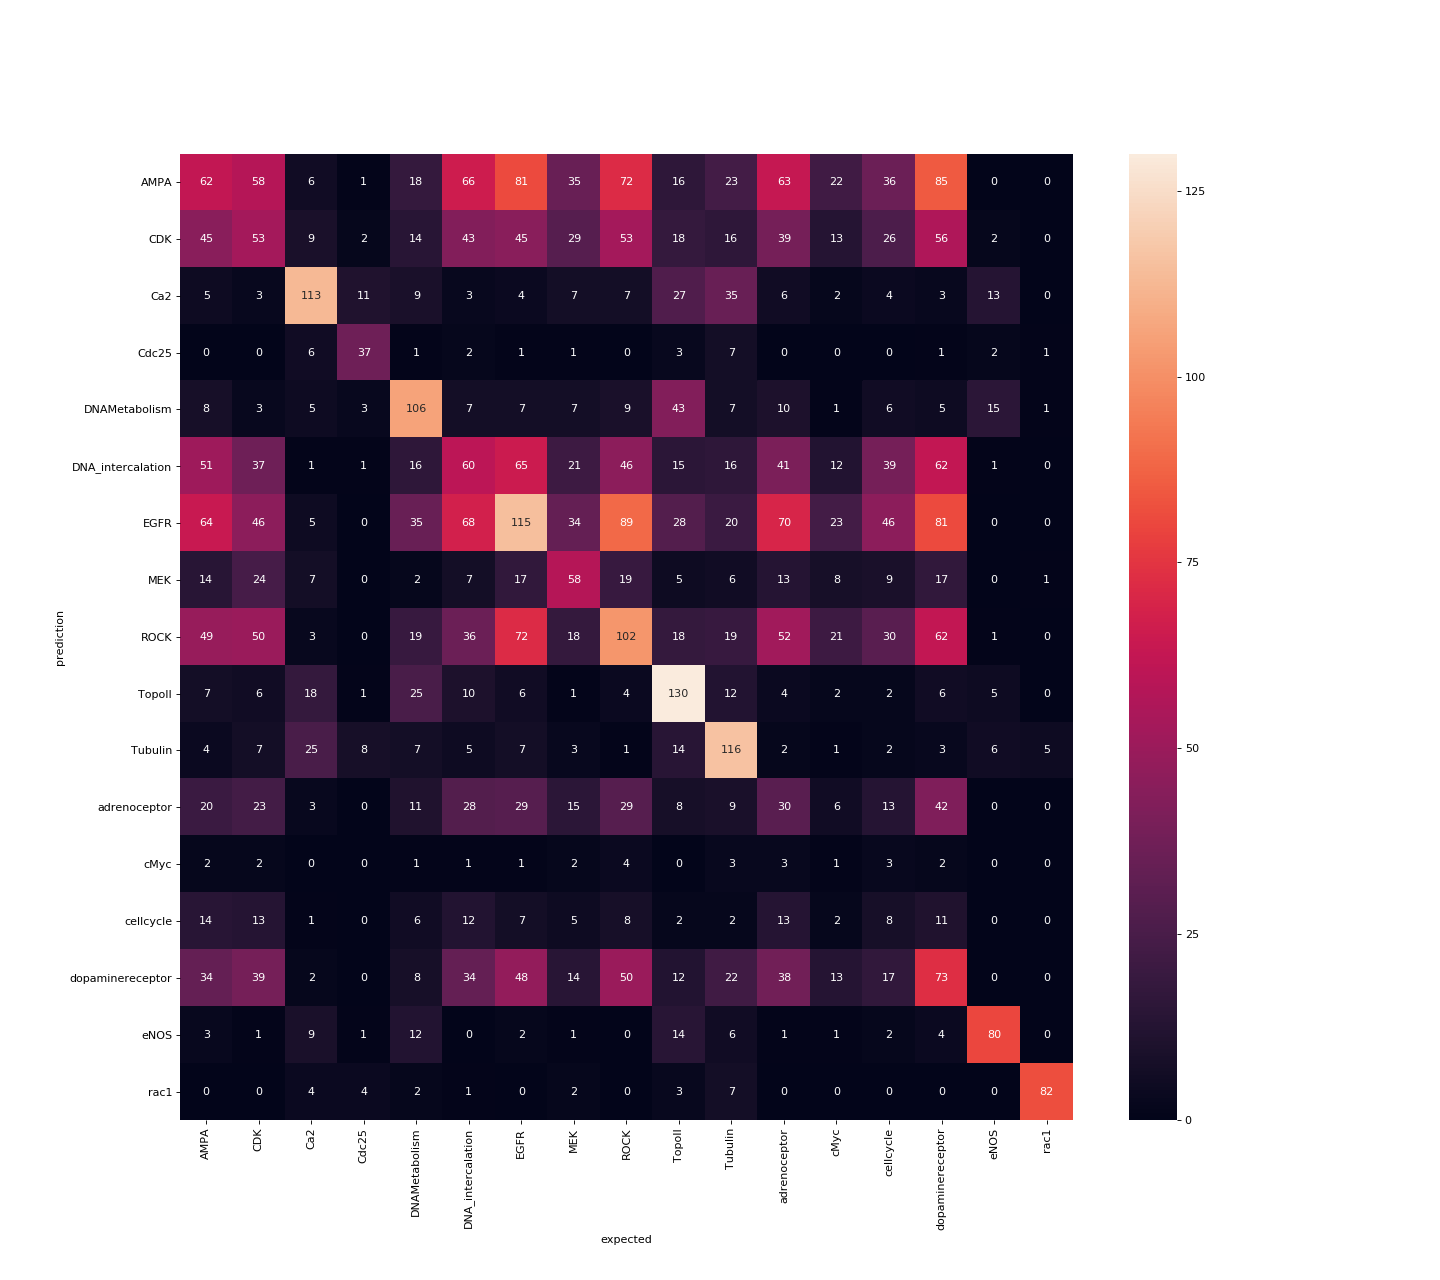

The table this chart was drawn from, first rows:
AMPA, CDK, Ca2, Cdc25, DNAMetabolism, DNA_intercalation, EGFR, MEK, ROCK, TopoII, Tubulin, adrenoceptor, cMyc, cellcycle, dopaminereceptor, eNOS, rac1
62.0, 58.0, 6.0, 1.0, 18.0, 66.0, 81.0, 35.0, 72.0, 16.0, 23.0, 63.0, 22.0, 36.0, 85.0, 0.0, 0.0
45.0, 53.0, 9.0, 2.0, 14.0, 43.0, 45.0, 29.0, 53.0, 18.0, 16.0, 39.0, 13.0, 26.0, 56.0, 2.0, 0.0
5.0, 3.0, 113.0, 11.0, 9.0, 3.0, 4.0, 7.0, 7.0, 27.0, 35.0, 6.0, 2.0, 4.0, 3.0, 13.0, 0.0
0.0, 0.0, 6.0, 37.0, 1.0, 2.0, 1.0, 1.0, 0.0, 3.0, 7.0, 0.0, 0.0, 0.0, 1.0, 2.0, 1.0
8.0, 3.0, 5.0, 3.0, 106.0, 7.0, 7.0, 7.0, 9.0, 43.0, 7.0, 10.0, 1.0, 6.0, 5.0, 15.0, 1.0
51.0, 37.0, 1.0, 1.0, 16.0, 60.0, 65.0, 21.0, 46.0, 15.0, 16.0, 41.0, 12.0, 39.0, 62.0, 1.0, 0.0
64.0, 46.0, 5.0, 0.0, 35.0, 68.0, 115.0, 34.0, 89.0, 28.0, 20.0, 70.0, 23.0, 46.0, 81.0, 0.0, 0.0
14.0, 24.0, 7.0, 0.0, 2.0, 7.0, 17.0, 58.0, 19.0, 5.0, 6.0, 13.0, 8.0, 9.0, 17.0, 0.0, 1.0
49.0, 50.0, 3.0, 0.0, 19.0, 36.0, 72.0, 18.0, 102.0, 18.0, 19.0, 52.0, 21.0, 30.0, 62.0, 1.0, 0.0
7.0, 6.0, 18.0, 1.0, 25.0, 10.0, 6.0, 1.0, 4.0, 130.0, 12.0, 4.0, 2.0, 2.0, 6.0, 5.0, 0.0
4.0, 7.0, 25.0, 8.0, 7.0, 5.0, 7.0, 3.0, 1.0, 14.0, 116.0, 2.0, 1.0, 2.0, 3.0, 6.0, 5.0
20.0, 23.0, 3.0, 0.0, 11.0, 28.0, 29.0, 15.0, 29.0, 8.0, 9.0, 30.0, 6.0, 13.0, 42.0, 0.0, 0.0
2.0, 2.0, 0.0, 0.0, 1.0, 1.0, 1.0, 2.0, 4.0, 0.0, 3.0, 3.0, 1.0, 3.0, 2.0, 0.0, 0.0
14.0, 13.0, 1.0, 0.0, 6.0, 12.0, 7.0, 5.0, 8.0, 2.0, 2.0, 13.0, 2.0, 8.0, 11.0, 0.0, 0.0
34.0, 39.0, 2.0, 0.0, 8.0, 34.0, 48.0, 14.0, 50.0, 12.0, 22.0, 38.0, 13.0, 17.0, 73.0, 0.0, 0.0
3.0, 1.0, 9.0, 1.0, 12.0, 0.0, 2.0, 1.0, 0.0, 14.0, 6.0, 1.0, 1.0, 2.0, 4.0, 80.0, 0.0
0.0, 0.0, 4.0, 4.0, 2.0, 1.0, 0.0, 2.0, 0.0, 3.0, 7.0, 0.0, 0.0, 0.0, 0.0, 0.0, 82.0
